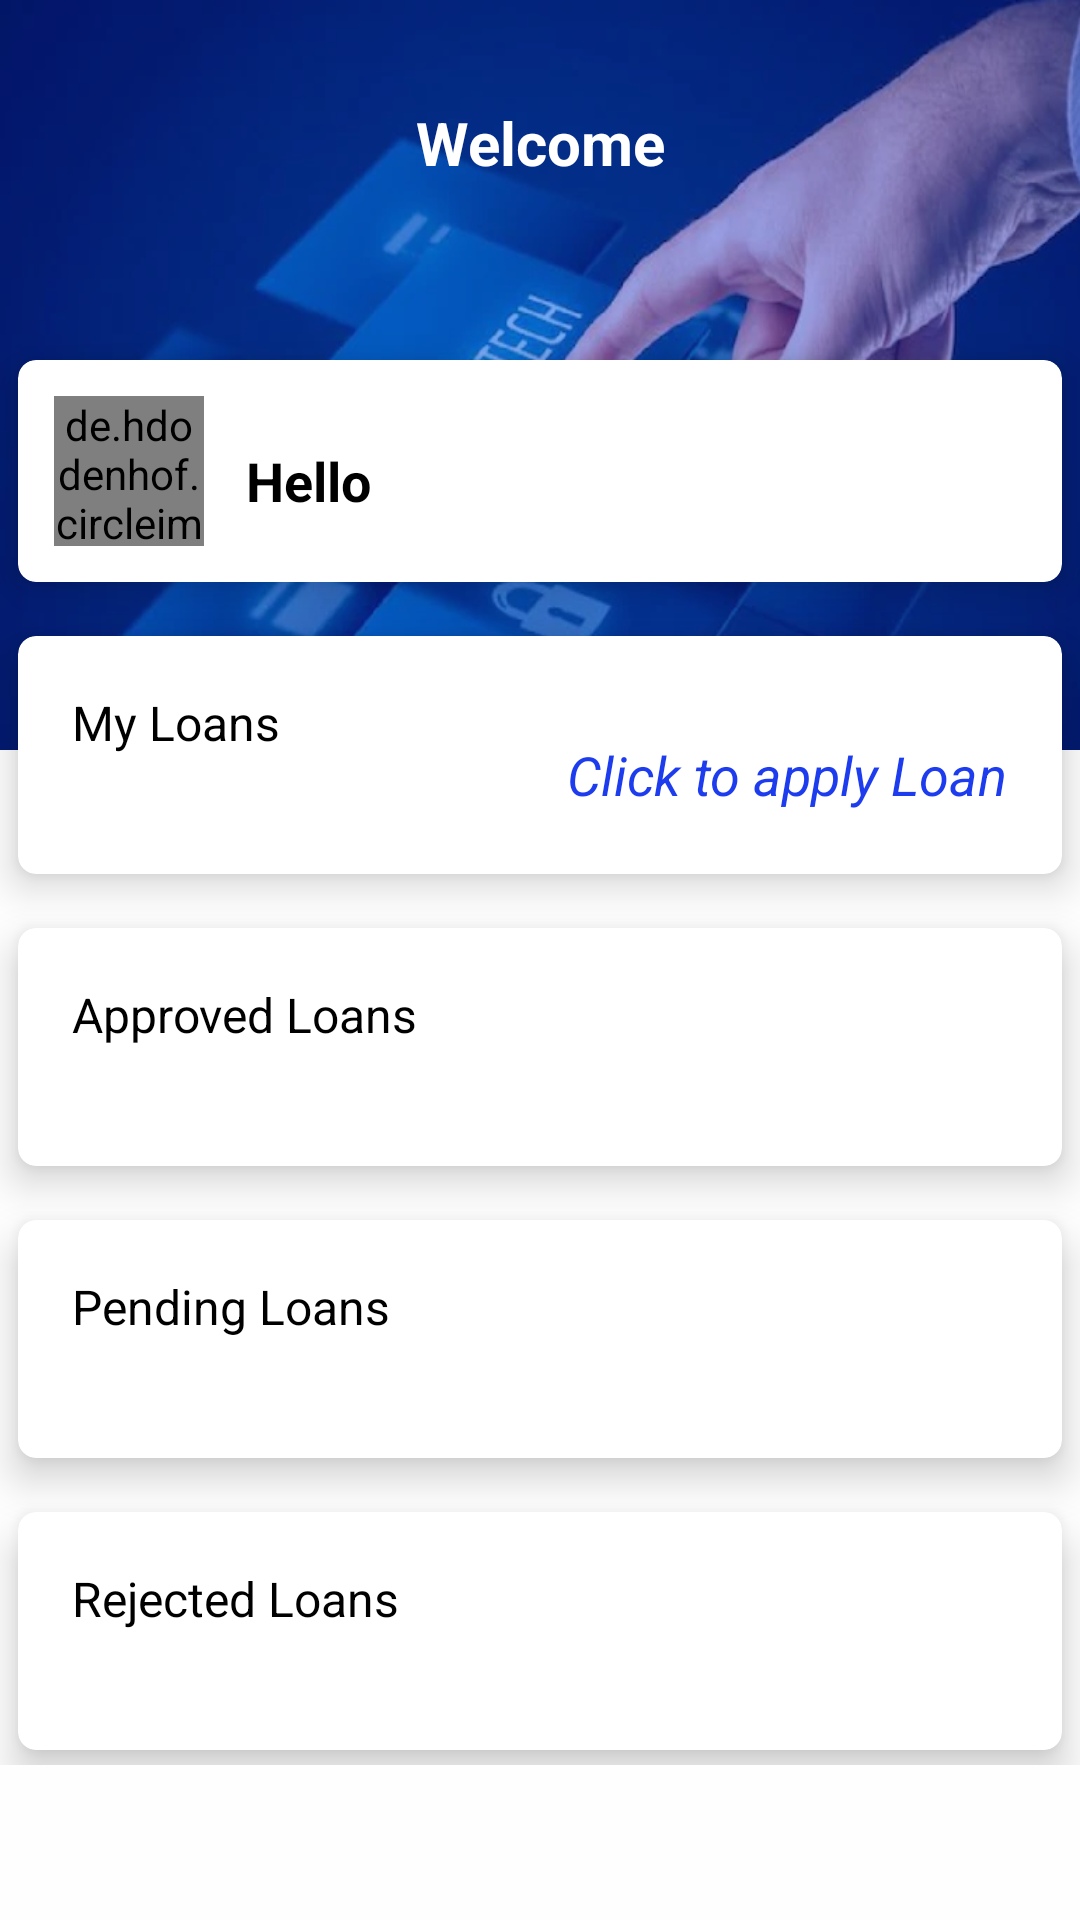

Layout XML and referenced resources for this Android screen:
<!-- AndroidManifest.xml: application theme Theme.LoanManagementSystem -->
<!-- res/layout/fragment_loans.xml -->
<?xml version="1.0" encoding="utf-8"?>
<RelativeLayout xmlns:android="http://schemas.android.com/apk/res/android"
    xmlns:app="http://schemas.android.com/apk/res-auto"
    xmlns:tools="http://schemas.android.com/tools"
    android:id="@+id/relativeLayout"
    android:layout_width="match_parent"
    android:layout_height="match_parent"
    android:background="#FFFEFE"
    android:orientation="vertical"
    tools:context=".userFragments.AppliedLoans">

    <LinearLayout
        android:id="@+id/homelayout"
        android:layout_width="match_parent"
        android:layout_height="250dp"
        android:background="@drawable/fintech"
        android:orientation="vertical">

        <LinearLayout
            android:layout_width="match_parent"
            android:layout_height="250dp"
            android:background="#670628E4"
            android:orientation="vertical">

            <TextView
                android:layout_width="match_parent"
                android:layout_height="wrap_content"
                android:layout_marginTop="34dp"
                android:text="Welcome"
                android:textAlignment="center"
                android:textColor="#fff"
                android:textSize="20sp"
                android:textStyle="bold" />
        </LinearLayout>
    </LinearLayout>

    <LinearLayout
        android:layout_width="match_parent"
        android:layout_height="wrap_content"
        android:layout_marginTop="110dp"
        android:orientation="vertical">

        <androidx.cardview.widget.CardView
            android:id="@+id/profileCard"
            android:layout_width="match_parent"
            android:layout_height="wrap_content"
            android:layout_marginStart="6dp"
            android:layout_marginTop="10dp"
            android:layout_marginEnd="6dp"
            app:cardCornerRadius="6dp"
            app:cardElevation="8dp">

            <RelativeLayout
                android:layout_width="match_parent"
                android:layout_height="wrap_content"
                android:orientation="horizontal"
                android:padding="12dp">

                <de.hdodenhof.circleimageview.CircleImageView
                    android:id="@+id/c_image"
                    android:layout_width="50dp"
                    android:layout_height="50dp"
                    android:src="@drawable/person"
                    app:civ_border_width="2dp" />

                <TextView
                    android:id="@+id/hello"
                    android:layout_width="wrap_content"
                    android:layout_height="wrap_content"
                    android:layout_marginStart="14dp"
                    android:layout_marginTop="16dp"
                    android:layout_toEndOf="@+id/c_image"
                    android:text="Hello"
                    android:textColor="@color/black"
                    android:textSize="18sp"
                    android:textStyle="bold" />

                <TextView
                    android:id="@+id/name"
                    android:layout_width="wrap_content"
                    android:layout_height="wrap_content"
                    android:layout_marginStart="4dp"
                    android:layout_marginTop="16dp"
                    android:layout_toEndOf="@+id/hello"
                    android:textColor="@color/black"
                    android:textSize="18sp"
                    android:textStyle="bold" />



            </RelativeLayout>
        </androidx.cardview.widget.CardView>

        <androidx.cardview.widget.CardView
            android:layout_width="match_parent"
            android:layout_height="wrap_content"
            android:layout_marginStart="6dp"
            android:layout_marginTop="18dp"
            android:layout_marginEnd="6dp"
            app:cardCornerRadius="6dp"
            app:cardElevation="8dp">

            <RelativeLayout
                android:layout_width="match_parent"
                android:layout_height="wrap_content"
                android:layout_gravity="center_horizontal"
                android:orientation="vertical"
                android:padding="18dp">

                <TextView
                    android:layout_width="wrap_content"
                    android:layout_height="wrap_content"
                    android:text="My Loans"
                    android:id="@+id/maintext"
                    android:textColor="#000"
                    android:textSize="16sp" />

                <TextView
                    android:id="@+id/totalLoans"
                    android:layout_width="wrap_content"
                    android:layout_height="wrap_content"
                    android:layout_below="@id/maintext"
                    android:textColor="#000"
                    android:textSize="16sp"
                    android:textStyle="bold" />
                <TextView
                    android:layout_width="wrap_content"
                    android:layout_height="wrap_content"
                    android:text="Click to apply Loan"
                    android:textAllCaps="false"
                    android:layout_alignParentEnd="true"
                    android:layout_marginTop="16dp"
                    android:textColor="#EA092BED"
                    android:textStyle="italic"
                    android:textSize="18sp"
                    android:id="@+id/applyLoanbtn"/>
            </RelativeLayout>
        </androidx.cardview.widget.CardView>

        <androidx.cardview.widget.CardView
            android:layout_width="match_parent"
            android:layout_height="wrap_content"
            android:layout_marginStart="6dp"
            android:layout_marginTop="18dp"
            android:layout_marginEnd="6dp"
            app:cardCornerRadius="6dp"
            app:cardElevation="8dp">

            <LinearLayout
                android:layout_width="match_parent"
                android:layout_height="wrap_content"
                android:layout_gravity="center_horizontal"
                android:orientation="vertical"
                android:padding="18dp">

                <TextView
                    android:layout_width="wrap_content"
                    android:layout_height="wrap_content"
                    android:text="Approved Loans"
                    android:textColor="#000"
                    android:textSize="16sp" />

                <TextView
                    android:id="@+id/totalApprovedLoans"
                    android:layout_width="wrap_content"
                    android:layout_height="wrap_content"
                    android:textColor="#000"
                    android:textSize="16sp"
                    android:textStyle="bold" />
            </LinearLayout>
        </androidx.cardview.widget.CardView>

        <androidx.cardview.widget.CardView
            android:layout_width="match_parent"
            android:layout_height="wrap_content"
            android:layout_marginStart="6dp"
            android:layout_marginTop="18dp"
            android:layout_marginEnd="6dp"
            app:cardCornerRadius="6dp"
            app:cardElevation="8dp">

            <LinearLayout
                android:layout_width="match_parent"
                android:layout_height="wrap_content"
                android:layout_gravity="center_horizontal"
                android:orientation="vertical"
                android:padding="18dp">

                <TextView
                    android:layout_width="wrap_content"
                    android:layout_height="wrap_content"
                    android:text="Pending Loans"
                    android:textColor="#000"
                    android:textSize="16sp" />

                <TextView
                    android:id="@+id/totalLoansPending"
                    android:layout_width="wrap_content"
                    android:layout_height="wrap_content"
                    android:textColor="#000"
                    android:textSize="16sp"
                    android:textStyle="bold" />
            </LinearLayout>
        </androidx.cardview.widget.CardView>

        <androidx.cardview.widget.CardView
            android:layout_width="match_parent"
            android:layout_height="wrap_content"
            android:layout_marginStart="6dp"
            android:layout_marginTop="18dp"
            android:layout_marginEnd="6dp"
            android:layout_marginBottom="5dp"
            app:cardCornerRadius="6dp"
            app:cardElevation="8dp">

            <LinearLayout
                android:layout_width="match_parent"
                android:layout_height="wrap_content"
                android:layout_gravity="center_horizontal"
                android:orientation="vertical"
                android:padding="18dp">

                <TextView
                    android:layout_width="wrap_content"
                    android:layout_height="wrap_content"
                    android:text="Rejected Loans"
                    android:textColor="#000"
                    android:textSize="16sp" />

                <TextView
                    android:id="@+id/totalLoansRejected"
                    android:layout_width="wrap_content"
                    android:layout_height="wrap_content"
                    android:textColor="#000"
                    android:textSize="16sp"
                    android:textStyle="bold" />
            </LinearLayout>
        </androidx.cardview.widget.CardView>
    </LinearLayout>
    <ProgressBar
        android:layout_width="wrap_content"
        android:layout_height="wrap_content"
        android:indeterminate="true"
        android:indeterminateTintMode="src_atop"
        android:layout_centerInParent="true"
        android:visibility="gone"
        android:indeterminateTint="#0523E6"
        android:id="@+id/progressbar"/>



</RelativeLayout>
<!-- resources referenced by this layout -->
<resources>
  <color name="black">#FF000000</color>
  <!-- drawable fintech: webp bitmap (drawable, 23692 bytes) -->
  <style name="Theme.LoanManagementSystem" parent="Theme.MaterialComponents.DayNight.DarkActionBar">
          
          <item name="colorPrimary">@color/purple_500</item>
          <item name="colorPrimaryVariant">@color/purple_700</item>
          <item name="colorOnPrimary">@color/white</item>
          
          <item name="colorSecondary">@color/teal_200</item>
          <item name="colorSecondaryVariant">@color/teal_700</item>
          <item name="colorOnSecondary">@color/black</item>
          
          <item name="android:statusBarColor">?attr/colorPrimaryVariant</item>
          
      </style>
  <color name="purple_500">#4057DB</color>
  <color name="purple_700">#4D49D5</color>
  <color name="white">#FFFFFFFF</color>
  <color name="teal_200">#FFFFFF</color>
  <color name="teal_700">#FF018786</color>
</resources>
